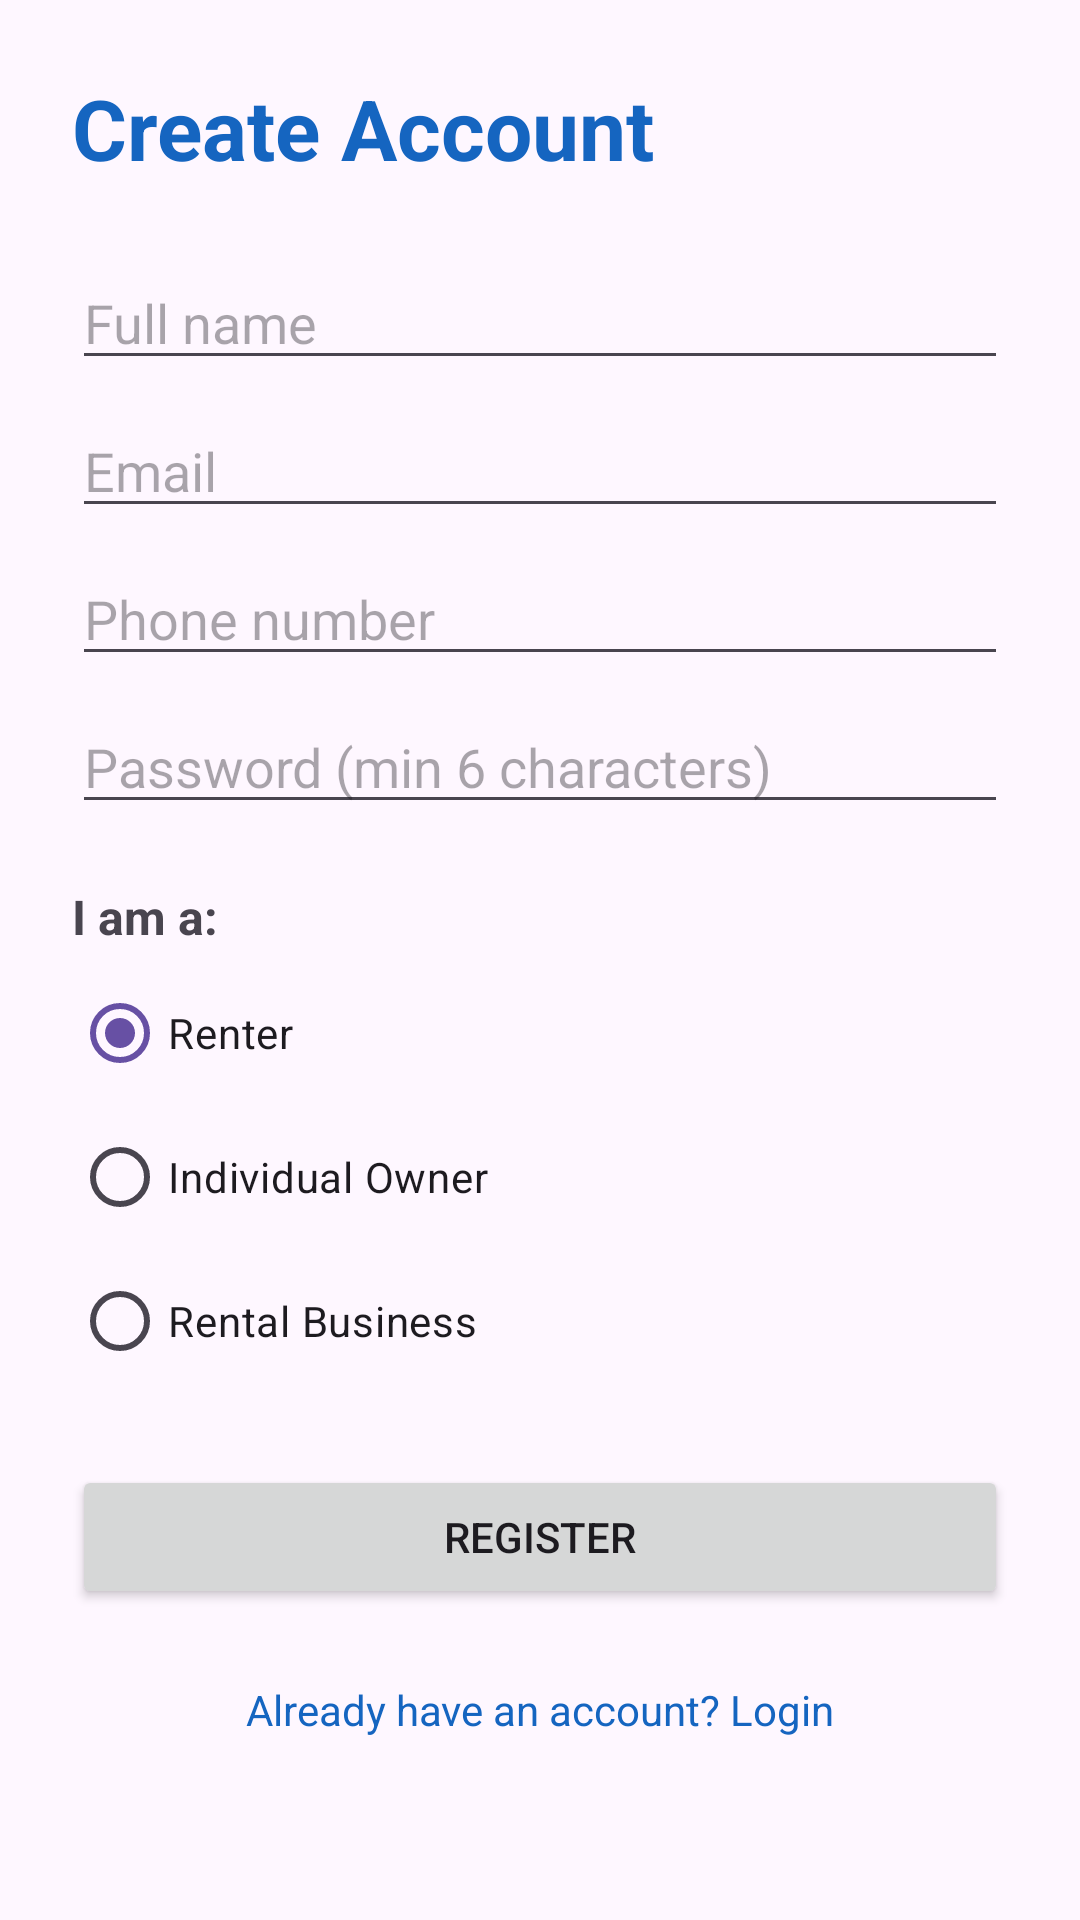

Layout XML and referenced resources for this Android screen:
<!-- AndroidManifest.xml: application theme Theme.RentLanka -->
<!-- res/layout/activity_register.xml -->
<?xml version="1.0" encoding="utf-8"?>
<ScrollView xmlns:android="http://schemas.android.com/apk/res/android"
    android:layout_width="match_parent"
    android:layout_height="match_parent"
    android:fillViewport="true">

    <LinearLayout
        android:layout_width="match_parent"
        android:layout_height="wrap_content"
        android:orientation="vertical"
        android:padding="24dp">

        <TextView
            android:layout_width="wrap_content"
            android:layout_height="wrap_content"
            android:text="Create Account"
            android:textColor="#1565C0"
            android:textSize="28sp"
            android:textStyle="bold" />

        <EditText
            android:id="@+id/etName"
            android:layout_width="match_parent"
            android:layout_height="wrap_content"
            android:layout_marginTop="24dp"
            android:hint="Full name"
            android:inputType="textPersonName" />

        <EditText
            android:id="@+id/etEmail"
            android:layout_width="match_parent"
            android:layout_height="wrap_content"
            android:layout_marginTop="8dp"
            android:hint="Email"
            android:inputType="textEmailAddress" />

        <EditText
            android:id="@+id/etPhone"
            android:layout_width="match_parent"
            android:layout_height="wrap_content"
            android:layout_marginTop="8dp"
            android:hint="Phone number"
            android:inputType="phone" />

        <EditText
            android:id="@+id/etPassword"
            android:layout_width="match_parent"
            android:layout_height="wrap_content"
            android:layout_marginTop="8dp"
            android:hint="Password (min 6 characters)"
            android:inputType="textPassword" />

        <TextView
            android:layout_width="wrap_content"
            android:layout_height="wrap_content"
            android:layout_marginTop="20dp"
            android:text="I am a:"
            android:textSize="16sp"
            android:textStyle="bold" />

        <RadioGroup
            android:id="@+id/rgRole"
            android:layout_width="match_parent"
            android:layout_height="wrap_content"
            android:layout_marginTop="4dp">

            <RadioButton
                android:id="@+id/rbRenter"
                android:layout_width="wrap_content"
                android:layout_height="wrap_content"
                android:checked="true"
                android:text="Renter" />

            <RadioButton
                android:id="@+id/rbOwner"
                android:layout_width="wrap_content"
                android:layout_height="wrap_content"
                android:text="Individual Owner" />

            <RadioButton
                android:id="@+id/rbBusiness"
                android:layout_width="wrap_content"
                android:layout_height="wrap_content"
                android:text="Rental Business" />
        </RadioGroup>

        <Button
            android:id="@+id/btnRegister"
            android:layout_width="match_parent"
            android:layout_height="wrap_content"
            android:layout_marginTop="24dp"
            android:text="Register" />

        <TextView
            android:id="@+id/tvGoLogin"
            android:layout_width="match_parent"
            android:layout_height="wrap_content"
            android:layout_marginTop="16dp"
            android:gravity="center"
            android:padding="8dp"
            android:text="Already have an account? Login"
            android:textColor="#1565C0" />

    </LinearLayout>
</ScrollView>
<!-- resources referenced by this layout -->
<resources>
  <style name="Theme.RentLanka" parent="Base.Theme.RentLanka" />
  <style name="Base.Theme.RentLanka" parent="Theme.Material3.DayNight.NoActionBar">
          
          
      </style>
</resources>
